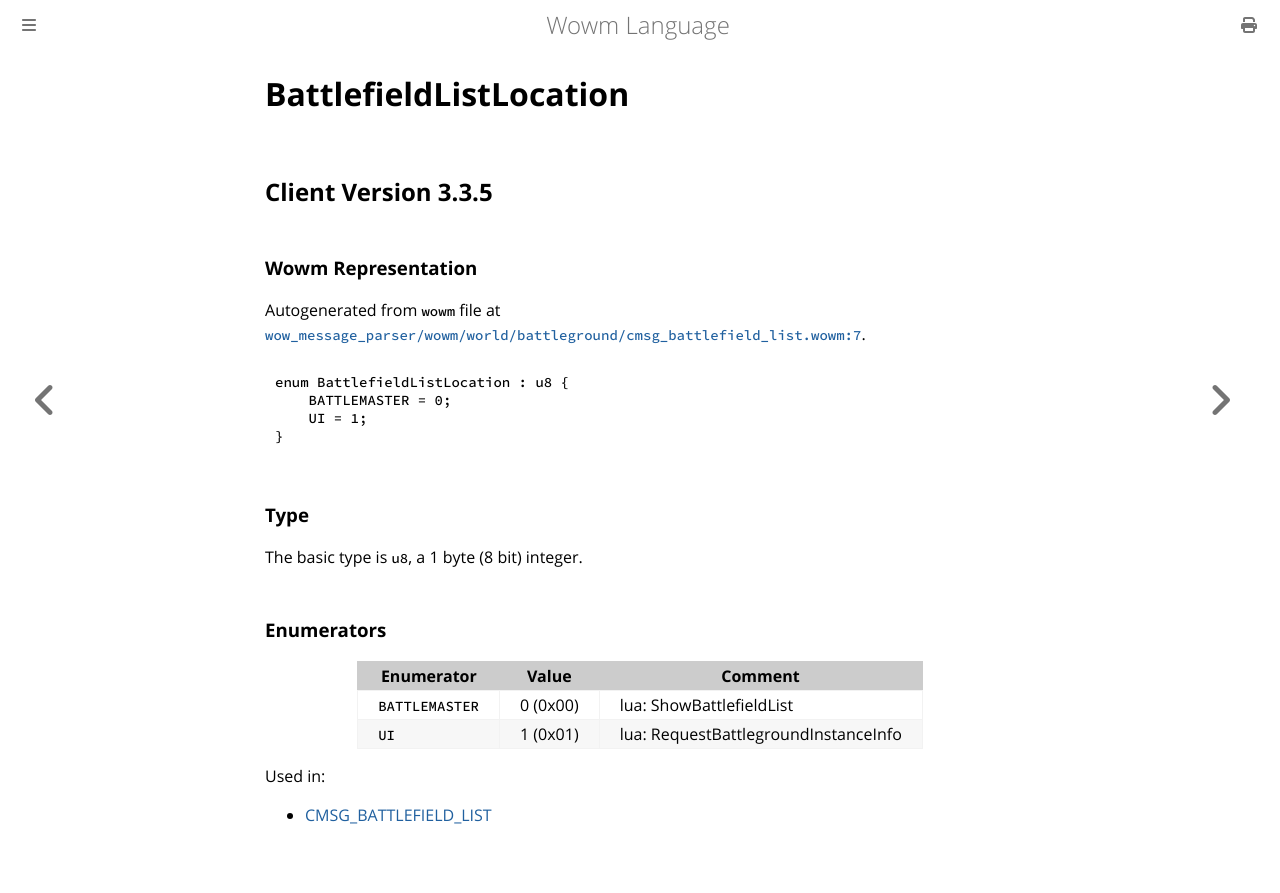

repository: gtker/wow_messages · page: docs/battlefieldlistlocation.html · generator: mdbook

# BattlefieldListLocation

## Client Version 3.3.5

### Wowm Representation

Autogenerated from `wowm` file at [`wow_message_parser/wowm/world/battleground/cmsg_battlefield_list.wowm:7`](https://github.com/gtker/wow_messages/tree/main/wow_message_parser/wowm/world/battleground/cmsg_battlefield_list.wowm#L7).

```rust,ignore
enum BattlefieldListLocation : u8 {
    BATTLEMASTER = 0;
    UI = 1;
}
```
### Type
The basic type is `u8`, a 1 byte (8 bit) integer.
### Enumerators
| Enumerator | Value  | Comment |
| --------- | -------- | ------- |
| `BATTLEMASTER` | 0 (0x00) | lua: ShowBattlefieldList |
| `UI` | 1 (0x01) | lua: RequestBattlegroundInstanceInfo |

Used in:
* [CMSG_BATTLEFIELD_LIST](cmsg_battlefield_list.md)
